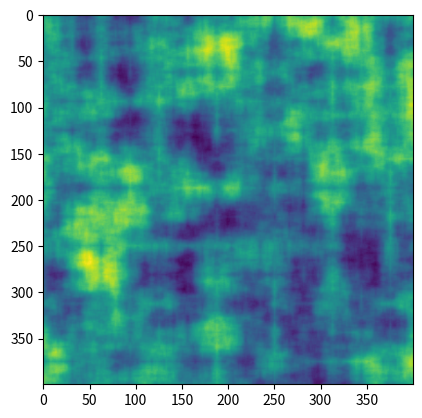

Source code (Python):
#!/usr/bin/env python3
from math import sqrt

import numpy as np
import matplotlib.pyplot as plt
import random


def unit_vect(dim):
    vect = []
    normal = 0
    for _ in range(dim):
        value = 2 * random.random() - 1
        vect.append(value)
        normal += value ** 2
    for i in range(dim):
        vect[i] /= sqrt(normal)
    return vect


def interpolate(x, y, c):
    return (1-c) * x + c * y


def interpolate_smooth(a, b, x):
    value = a + smooth_step(x) * (b - a)
    return value


def smooth_step(x):
    # return (3 - 2 * x) * (x**2)
    return 6 * (x**5) - 15 * (x**4) + 10 * (x**3)


def dot_prod(vect1, vect2):
    prod = 0
    for i in range(len(vect1)):
        prod += vect1[i] * vect2[i]
    return prod


class Perlin2d:

    def __init__(self, n=256, seed=0):
        # Initialize the random array with unit vectors
        self.size = n
        random.seed(seed)

        self.grad = [[[] for _ in range(n+1)] for _ in range(n+1)]
        for i in range(n):
            for j in range(n):
                self.grad[i][j] = unit_vect(2)

        for i in range(n):
            self.grad[i][n] = self.grad[i][0]
        for j in range(n):
            self.grad[n][j] = self.grad[0][j]
        self.grad[n][n] = self.grad[0][0]

    def noise(self, x, y):
        bounded_x = x - int(x)
        bounded_y = y - int(y)
        i_max = self.size

        # index of the upper left node close to the point
        index = [int(bounded_x * i_max),        # x
                 int(bounded_y * i_max),        # y
                 int(bounded_x * i_max) + 1,    # x+1
                 int(bounded_y * i_max) + 1]    # y+1

        # Computes the values on the 4 neighbor nodes of the given point
        nodes = [[index[0] / i_max, index[1] / i_max],
                 [index[0] / i_max, index[3] / i_max],
                 [index[2] / i_max, index[1] / i_max],
                 [index[2] / i_max, index[3] / i_max]]

        # Compute the distance vector for each node
        dist_nodes = [[bounded_x - nodes[0][0], bounded_y - nodes[0][1]],
                      [bounded_x - nodes[1][0], nodes[1][1] - bounded_y],
                      [nodes[2][0] - bounded_x, bounded_y - nodes[2][1]],
                      [nodes[3][0] - bounded_x, nodes[3][1] - bounded_y]]

        # Compute the scalar products for each node
        dot_prods = [dot_prod(dist_nodes[0], self.grad[index[0]][index[1]]),
                     dot_prod(dist_nodes[1], self.grad[index[0]][index[3]]),
                     dot_prod(dist_nodes[2], self.grad[index[2]][index[1]]),
                     dot_prod(dist_nodes[3], self.grad[index[2]][index[3]])]

        # Compute the two interpolations for axis x
        c1 = dist_nodes[0][0] / (nodes[2][0] - nodes[0][0])
        interpolated_dot_prod = [interpolate_smooth(dot_prods[0], dot_prods[2], c1),
                                 interpolate_smooth(dot_prods[1], dot_prods[3], c1)]

        # Compute the interpolation for axis y and return the result
        c2 = dist_nodes[0][1] / (nodes[1][1] - nodes[0][1])
        return interpolate_smooth(interpolated_dot_prod[0], interpolated_dot_prod[1], c2)


class Perlin1d:

    def __init__(self, n=16, seed=0):
        # Initialize the random array with unit vectors
        self.size = n
        random.seed(seed)
        grad = [unit_vect(1) for _ in range(n)]
        grad.append(grad[0])
        self.grad = np.array(grad)
        print(self.grad)

    def noise(self, x):
        # x has to be in [0, 1[
        bounded_x = x - int(x)

        # Calcul de l'indice du noeud inférieur
        i_max = self.size
        index = int(bounded_x * i_max)

        # Calcul de la distance entre le point et les noeuds voisins
        previous_value = index / i_max
        next_value = (index + 1) / i_max
        dist_node1 = bounded_x - previous_value
        dist_node2 = next_value - bounded_x

        # Coefficient d'interpolation
        c = dist_node1 / (next_value - previous_value)
        return interpolate_smooth(self.grad[index] * dist_node1, self.grad[index + 1] * dist_node2, c)


def main(dim=2, seed=0):

    if dim == 1:
        perlin = Perlin1d(n=4, seed=seed)

        n_max = 200
        result = [0 for _ in range(n_max)]
        f = 1
        step = 1 / (n_max - 1)

        for p in range(1):
            freq_factor = 2 ** p
            amp_factor = 1 / (2 ** p)
            for i in range(n_max):
                result[i] += amp_factor * perlin.noise(freq_factor * f * step * i)

        plt.plot(result)
        plt.show()

    else:
        perlin = Perlin2d(n=16, seed=seed)

        n_max = 400
        image = [[0 for _ in range(n_max)] for _ in range(n_max)]
        f = 1
        step = .001  # 1 / (n_max - 1)

        for p in range(8):
            amp_factor = 1 / (2 ** p)
            freq_factor = 2 ** p
            for i in range(n_max):
                for j in range(n_max):
                    x = freq_factor * f * step * i
                    y = freq_factor * f * step * j
                    image[i][j] += amp_factor * perlin.noise(x, y)

        for i in range(n_max):
            for j in range(n_max):
                image[i][j] += 1
                image[i][j] *= 1000

        plt.imshow(np.array(image))
        plt.show()


if __name__ == "__main__":
    main(dim=2)
